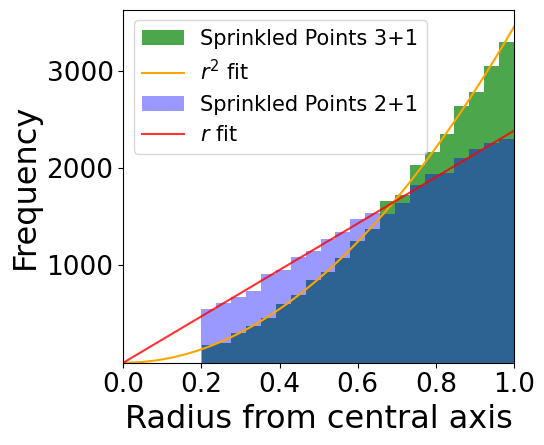

Here is the Python script that generated this plot:

import numpy as np


def Sprinkling_Uniform(dimension=2, number_of_points=10, bounds=np.array([[0, 1], [0, 1]])):
    # Generate a list of n points of (t, x1, x2, ..., x_d) randomly in the bounds
    # bounds is a nparray of (low, high) bounds, first ele is time, the remaining is space

    if len(bounds) != dimension:
        raise ValueError(
            'The dimension of bounds does not match the bounds of the sprinkling dimension!')

    sprinkledCoords: np.array = np.random.rand(number_of_points, dimension)

    # Scaling the distribution to fit the time bounds
    sprinkledCoords[:, 0] *= (bounds[0][1] - bounds[0][0])
    sprinkledCoords[:, 0] += (bounds[0][0])

    # Scaling the distribution to fit the space bounds
    for xn in range(1, dimension):
        sprinkledCoords[:, xn] *= (bounds[xn][1] - bounds[xn][0])
        sprinkledCoords[:, xn] += (bounds[xn][0])

    return sprinkledCoords


def Sprinkling_Bicone(dimension=2, number_of_points=10):

    Time = list()
    Space = list()
    T = 1
    R_0 = 1
    for i in range(number_of_points):
        x = np.random.uniform(0, 1)
        sign = np.random.uniform(0, 1)
        t = T*(1-x**(1/dimension))
        if sign > 0.5:
            Time.append(t)
        else:
            Time.append(-t)
        R_t = R_0 * x ** (1/dimension)
        v_unnormalised = np.random.normal(0, 1, size=dimension - 1)

        def normalise(v):
            norm = np.linalg.norm(v)
            if norm == 0:
                return v
            return v/norm

        v = normalise(v_unnormalised)
        k = np.random.uniform(0, 1)
        v_f = v*R_t*k**(1/(dimension - 1))
        Space.append(v_f)

    Time = np.array(Time)
    Space = np.array(Space)
    Coords = np.concatenate((Time.reshape(number_of_points, 1), Space), axis=1)

    # Manually add top and bottom points
    top_point = np.concatenate(
        ([1], np.zeros(shape=(dimension-1, ), dtype=int)))
    bottom_point = np.concatenate(
        ([-1], np.zeros(shape=(dimension-1, ), dtype=int)))
    Coords = np.concatenate((Coords, top_point.reshape(1, dimension)), axis=0)
    Coords = np.concatenate(
        (Coords, bottom_point.reshape(1, dimension)), axis=0)

    return Coords


def Sprinkling_Tube(dimension=2, number_of_points=10, bounds=[0.3, 1, 0, 1]):

    R_min, R_max, T_min, T_max = bounds
    Time = list()
    Space = list()
    n = dimension - 1
    x_min = (R_min / R_max)**(n)
    for i in range(number_of_points):
        x = np.random.uniform(0, 1)
        # uniform distribution between k_min^n to 1
        xprime = (1-x_min)*x + x_min
        R_t = R_max * xprime ** (1/(n))
        v_unnormalised = np.random.normal(0, 1, size=dimension - 1)

        def normalise(v):
            norm = np.linalg.norm(v)
            if norm == 0:
                return v
            return v/norm
        v = normalise(v_unnormalised)
        v_f = v*R_t
        Space.append(v_f)

        t2 = np.random.uniform(0, 1)
        # uniform distribution between T_min and T_max
        t = (T_max-T_min)*t2 + T_min
        Time.append(t)

    Time = np.array(Time)
    Space = np.array(Space)
    Coords = np.concatenate((Time.reshape(number_of_points, 1), Space), axis=1)
    return Coords


if __name__ == "__main__":
    # coords = Sprinkling_Bicone(dimension = 4, number_of_points = 10)
    np.random.seed(20)

    from scipy.optimize import curve_fit
    import matplotlib.pyplot as plt

    import matplotlib
    matplotlib.rcParams.update(matplotlib.rcParamsDefault)

    params = {'font.size': 25,
              'font.family': 'Times New Roman',
              'axes.labelsize': 23,
              'legend.fontsize': 15,
              'xtick.labelsize': 19,
              'ytick.labelsize': 19,
              'figure.figsize': [10.5, 6.5],
              'axes.prop_cycle': plt.cycler(color=plt.rcParams['axes.prop_cycle'].by_key()['color']
                                            + ['magenta'])
              }
    plt.rcParams.update(params)

    xLinspace = np.linspace(0, 1, 100)
    plt.figure(figsize=(6, 5))
    a = Sprinkling_Tube(dimension=4,
                        number_of_points=30000,
                        bounds=[0.2, 1, 0, 1])

    r = list()
    for row in range(a.shape[0]):
        r.append(np.linalg.norm(a[row][1:]))

        # bins = np.linspace(0, 1, 21)

    freq, binsPositions = np.histogram(r, bins=21)
    binMiddles = list()
    for i in range(len(binsPositions)-1):
        binMiddles.append((binsPositions[i] + binsPositions[i+1])/2)
    plt.hist(r, bins=binsPositions, label='Sprinkled Points 3+1',
             alpha=0.7, color='green')
    binMiddles = np.array(binMiddles)

    def funcx3(x, a):
        return a*x**2

    popt, pcov = curve_fit(funcx3, binMiddles, freq)
    plt.plot(xLinspace, funcx3(xLinspace, *popt),
             label=r'$r^2$ fit', color='orange')

    b = Sprinkling_Tube(dimension=3,
                        number_of_points=30000,
                        bounds=[0.2, 1, 0, 1])

    r = list()
    for row in range(b.shape[0]):
        r.append(np.linalg.norm(b[row][1:]))

    freq, binsPositions = np.histogram(r, bins=21)
    binMiddles = list()
    for i in range(len(binsPositions)-1):
        binMiddles.append((binsPositions[i] + binsPositions[i+1])/2)
    plt.hist(r, bins=binsPositions, label='Sprinkled Points 2+1',
             alpha=0.4, color='blue')
    binMiddles = np.array(binMiddles)

    def funcx2(x, a):
        return a*x**1

    popt, pcov = curve_fit(funcx2, binMiddles, freq)
    plt.yticks([1000, 2000, 3000])
    plt.xticks(np.arange(0, 1.2, 0.2))
    plt.plot(xLinspace, funcx2(xLinspace, *popt),
             label=r'$r$ fit', color='red', alpha=0.8)

    plt.xlim(0, 1)
    plt.xlabel(r'Radius from central axis')
    plt.ylabel('Frequency')
    plt.legend()
    # plt.title('Radial Distribution of Tube Sprinkling')
    plt.tight_layout()
    plt.savefig(r'C:\Users\<user>\OneDrive\Documents\Imperial_tings\Fourth_Year\MSci Project\Thesis\Diagrams\Tubedistancer2+13+1distribution.png', dpi=300, transparent=True)
    plt.show()
